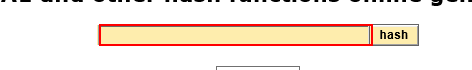
Task: Robotic Enterprise Framework
Workflow: SHA1_ProcessHash

Step 1: type [in_HashFormula] into the text box

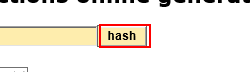
Step 2: click on the text box

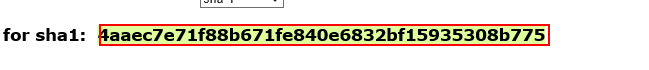
Step 3: get-text from the element
